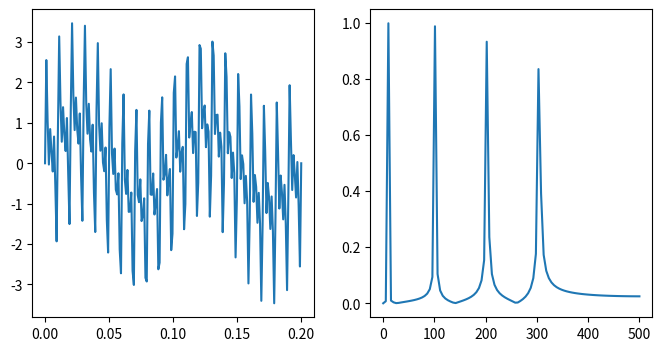
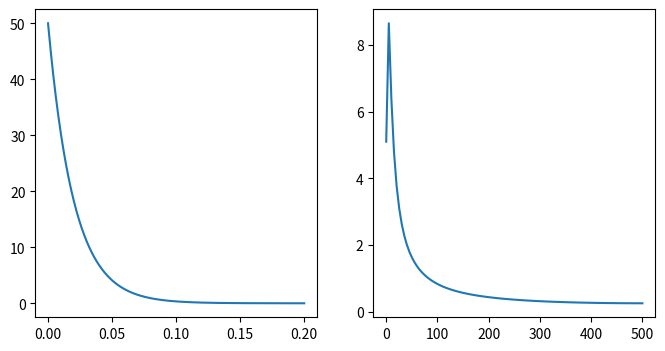
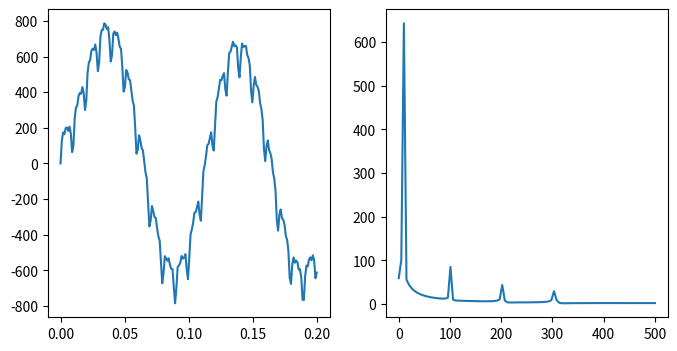

These charts were generated, in order, by the following Python code:
import numpy as np
import matplotlib.pyplot as plt


def frequency_analysis(t, y, Fs, N):
    assert len(t) == len(y)

    frequency = np.linspace(0.0, 0.5 * Fs, N // 2)
    yf = np.fft.fft(y)

    def get_amplitude(yf):
        amplitude = np.abs(yf)[0:N // 2] * 2.0 / N
        amplitude[0] = np.real(yf[0]) / N
        return amplitude

    fig, [ax1, ax2] = plt.subplots(1, 2, figsize=(8, 4))
    ax1.plot(t, y)
    ax2.plot(frequency, get_amplitude(yf))


if __name__ == '__main__':
    Fs = 1000
    T = 1 / Fs
    N = 200

    # 1. source data
    t = np.linspace(0, N * T, N)
    y1 = np.sin(2 * np.pi * 10 * t) + np.sin(2 * np.pi * 100 * t) + np.sin(2 * np.pi * 200 * t) + np.sin(2 * np.pi * 300 * t)
    frequency_analysis(t, y1, Fs, N)

    # 2. filter
    RC = 0.02
    y2 = np.exp(-t / RC) / RC # 1 / (1 + RCs)
    frequency_analysis(t, y2, Fs, N)

    # 3. after conv
    y3 = np.convolve(y1, y2, 'full')[0:N]
    frequency_analysis(t, y3, Fs, N)

    # 4. z-transform
    pass

    plt.show()
